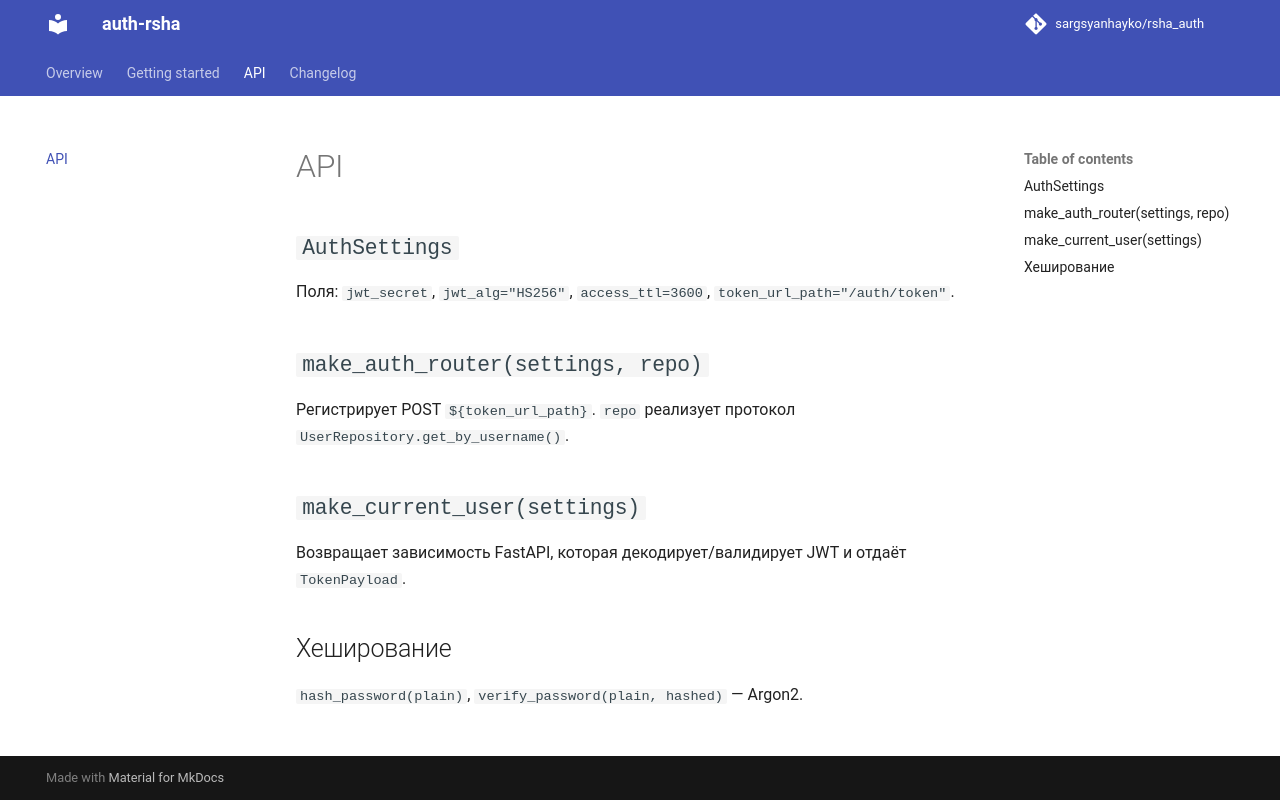

repository: sargsyanhayko/rsha_auth · page: api/index.html · generator: mkdocs

# API

## `AuthSettings`
Поля: `jwt_secret`, `jwt_alg="HS256"`, `access_ttl=3600`, `token_url_path="/auth/token"`.

## `make_auth_router(settings, repo)`
Регистрирует POST `${token_url_path}`. `repo` реализует протокол `UserRepository.get_by_username()`.

## `make_current_user(settings)`
Возвращает зависимость FastAPI, которая декодирует/валидирует JWT и отдаёт `TokenPayload`.

## Хеширование
`hash_password(plain)`, `verify_password(plain, hashed)` — Argon2.
